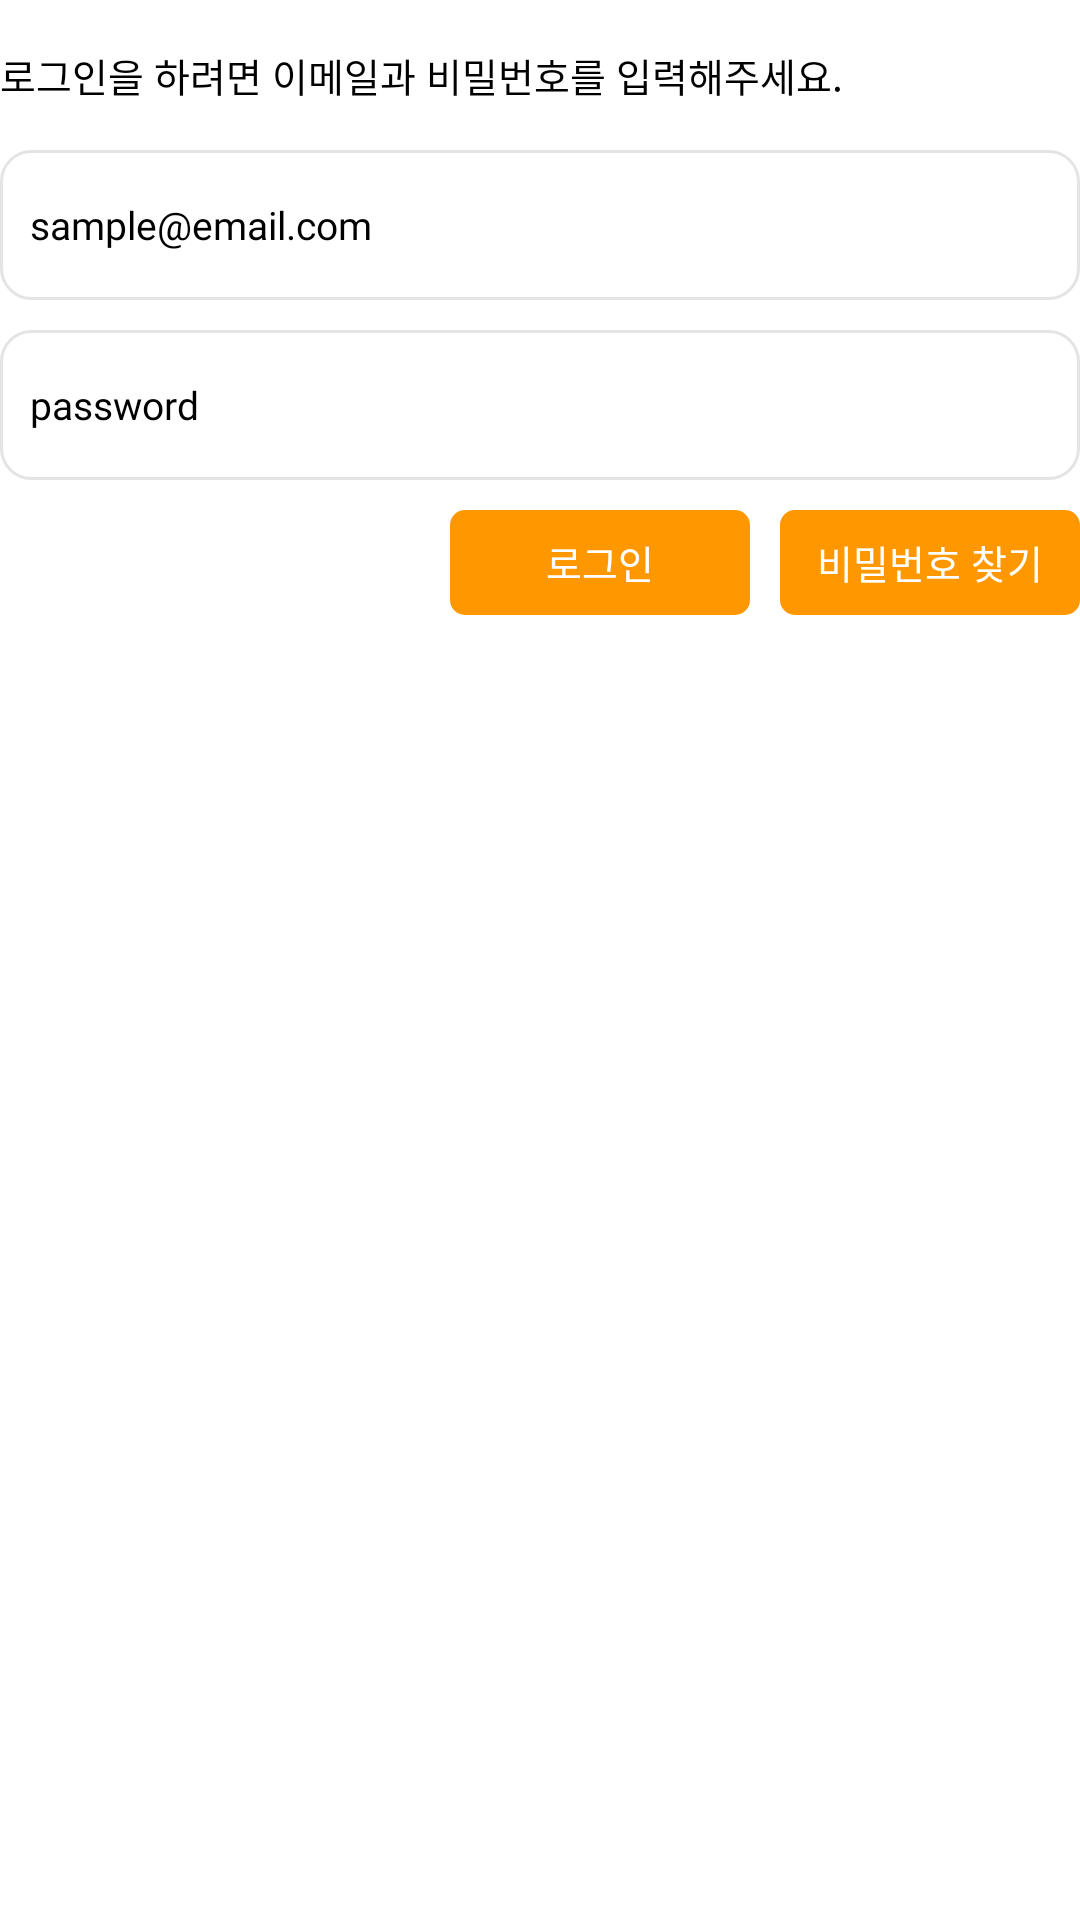

Layout XML and referenced resources for this Android screen:
<!-- AndroidManifest.xml: application theme Theme.MyMemo -->
<!-- res/layout/activity_member_login.xml -->
<?xml version="1.0" encoding="utf-8"?>
<LinearLayout xmlns:android="http://schemas.android.com/apk/res/android"
    xmlns:app="http://schemas.android.com/apk/res-auto"
    xmlns:tools="http://schemas.android.com/tools"
    android:layout_width="match_parent"
    android:layout_height="wrap_content"
    android:layout_margin="10dp"
    android:orientation="vertical"
    tools:context=".userActivity.MemberLogin">

    <TextView
        android:layout_width="match_parent"
        android:layout_height="50dp"
        android:gravity="center_vertical"
        android:textColor="@color/black"
        android:fontFamily="@font/nanumregular"
        android:textSize="13sp"
        android:text="@string/login_messages1"/>

    <EditText
        android:id="@+id/et_email"
        android:layout_width="match_parent"
        android:layout_height="50dp"
        android:paddingLeft="10dp"
        android:fontFamily="@font/nanumregular"
        android:textSize="13sp"
        android:background="@drawable/textview_white"
        android:textColorHint="@color/black"
        android:gravity="center_vertical"
        android:hint="sample@email.com"
        android:inputType="text"/>

    <EditText
        android:id="@+id/et_password"
        android:layout_width="match_parent"
        android:layout_height="50dp"
        android:layout_marginTop="10dp"
        android:fontFamily="@font/nanumregular"
        android:textSize="13sp"
        android:paddingLeft="10dp"
        android:gravity="center_vertical"
        android:hint="password"
        android:inputType="textPassword"
        android:textColorHint="@color/black"
        android:background="@drawable/textview_white"/>

    <LinearLayout
        android:layout_width="wrap_content"
        android:layout_height="wrap_content"
        android:layout_gravity="right"
        android:orientation="horizontal">
        <TextView
            android:id="@+id/tv_login"
            android:layout_width="100dp"
            android:layout_height="35dp"
            android:layout_marginTop="10dp"
            android:background="@drawable/button_yellow"
            android:textColor="@color/white"
            android:fontFamily="@font/nanumregular"
            android:textSize="13sp"
            android:gravity="center"
            android:text="@string/login"/>

        <TextView
            android:id="@+id/tv_re_password"
            android:layout_width="100dp"
            android:layout_height="35dp"
            android:layout_marginTop="10dp"
            android:layout_marginLeft="10dp"
            android:background="@drawable/button_yellow"
            android:textColor="@color/white"
            android:fontFamily="@font/nanumregular"
            android:textSize="13sp"
            android:gravity="center"
            android:text="@string/find_password"/>
    </LinearLayout>

</LinearLayout>
<!-- resources referenced by this layout -->
<resources>
  <color name="black">#FF000000</color>
  <color name="white">#FFFFFFFF</color>
  <!-- drawable button_yellow (drawable) -->
  <?xml version="1.0" encoding="utf-8"?>
  <selector xmlns:android="http://schemas.android.com/apk/res/android">
  <item android:state_pressed="true">
          <shape>
                  <corners android:radius="5dp"/>
                  <solid android:color="#FFC107"/>
          </shape>
  </item>
  
          <item android:state_pressed="false">
                  <shape>
                          <corners android:radius="5dp"/>
                          <solid android:color="#FF9800"/>
                  </shape>
          </item>
  
  </selector>
  <!-- drawable textview_white (drawable) -->
  <?xml version="1.0" encoding="utf-8"?>
  <layer-list xmlns:android="http://schemas.android.com/apk/res/android">
      <item>
          <shape android:shape="rectangle">
              <solid android:color="#FFFFFF"/>
              <stroke android:width="1dp" android:color="#E4E4E4"/>
              <corners
               android:radius="10dp"/>
          </shape>
      </item>
  </layer-list>
  <string name="find_password">비밀번호 찾기</string>
  <string name="login">로그인</string>
  <string name="login_messages1">로그인을 하려면 이메일과 비밀번호를 입력해주세요.</string>
  <style name="Theme.MyMemo" parent="Theme.AppCompat.Light.DarkActionBar">
          
          <item name="colorPrimary">#000000</item>
          <item name="colorPrimaryVariant">@color/black</item>
          <item name="colorOnPrimary">@color/white</item>
          
          <item name="colorSecondary">@color/teal_200</item>
          <item name="colorSecondaryVariant">@color/teal_700</item>
          <item name="colorOnSecondary">@color/black</item>
          
          <item name="android:statusBarColor">?attr/colorPrimaryVariant</item>
          
          <item name="windowNoTitle">true</item>
      </style>
  <color name="teal_200">#FF03DAC5</color>
  <color name="teal_700">#3F51B5</color>
</resources>
